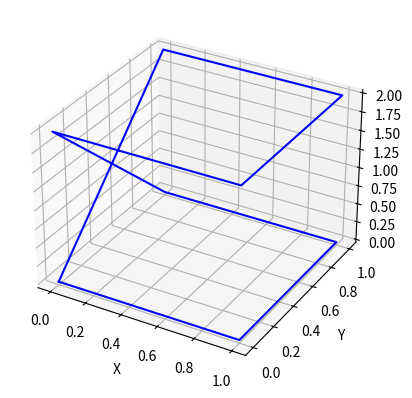

Write Python code to recreate this figure.
# import matplotlib.pyplot as plt
# import numpy as np


# x_dist = [1, 1, 1, 1, 1,]
# y_dist = [1, 1, 1, 1, 1,]
# z_dist = [1, 1, 1, 1, 1,]


# ax = plt.axes(projection="3d")

# board_x = [max(x_dist), 0, 0, max(x_dist), max(x_dist)]
# board_y = np.linspace(max(y_dist), min(y_dist), 5)
# board_z = [max(z_dist), max(z_dist), 0, 0, max(z_dist)]

# ax.plot3D(board_x, board_y, board_z, color="blue")
# ax.scatter(board_x, board_y, board_z, color="red")

# plt.show()

import numpy as np
import matplotlib.pyplot as plt
from mpl_toolkits.mplot3d import Axes3D

# Define the dimensions of the square
side_length = 1
height = 2

# Plot the square
fig = plt.figure()
ax = fig.add_subplot(111, projection='3d')

# Define the vertices of the square
vertices = np.array([
    [0, 0, 0],
    [side_length, 0, 0],
    [side_length, side_length, 0],
    [0, side_length, 0],
    [0, 0, height],
    [side_length, 0, height],
    [side_length, side_length, height],
    [0, side_length, height],
    [0, 0, 0]  # To close the square
])

# Plot the vertices
ax.plot(vertices[:, 0], vertices[:, 1], vertices[:, 2], color='blue')

# Set labels
ax.set_xlabel('X')
ax.set_ylabel('Y')
ax.set_zlabel('Z')

plt.show()
